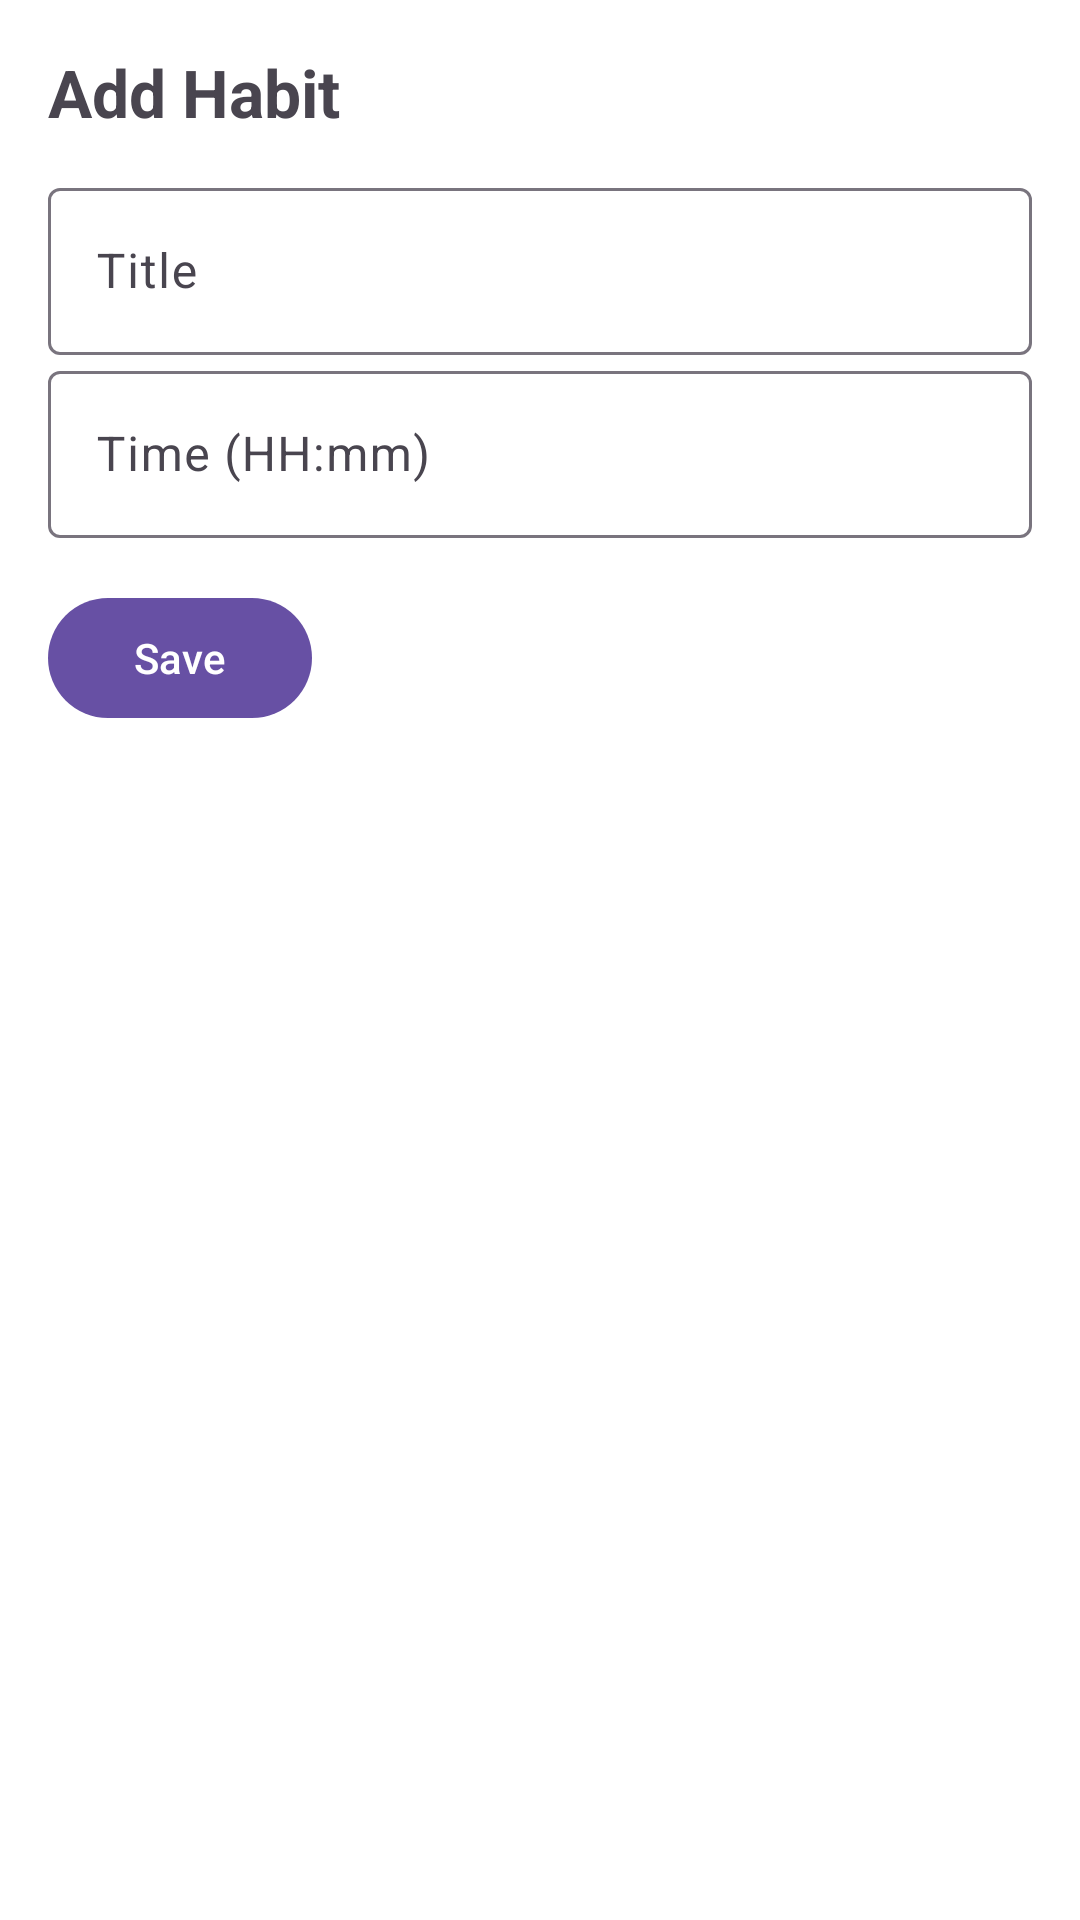

Write the Android layout XML for this screen, with the resource values it uses.
<!-- AndroidManifest.xml: application theme Theme.HabitFlow -->
<!-- res/layout/fragment_add_habit.xml -->
<?xml version="1.0" encoding="utf-8"?>
<LinearLayout xmlns:android="http://schemas.android.com/apk/res/android"
    android:orientation="vertical"
    android:padding="16dp"
    android:layout_width="match_parent"
    android:layout_height="match_parent">

    
    <TextView
        android:text="Add Habit"
        android:textStyle="bold"
        android:textSize="22sp"
        android:layout_width="wrap_content"
        android:layout_height="wrap_content" />

    
    <com.google.android.material.textfield.TextInputLayout
        android:layout_width="match_parent"
        android:layout_height="wrap_content"
        android:layout_marginTop="12dp">

        <com.google.android.material.textfield.TextInputEditText
            android:id="@+id/etTitle"
            android:hint="Title"
            android:layout_width="match_parent"
            android:layout_height="wrap_content" />
    </com.google.android.material.textfield.TextInputLayout>

    
    <com.google.android.material.textfield.TextInputLayout
        android:layout_width="match_parent"
        android:layout_height="wrap_content">

        <com.google.android.material.textfield.TextInputEditText
            android:id="@+id/etTime"
            android:hint="Time (HH:mm)"
            android:layout_width="match_parent"
            android:layout_height="wrap_content" />
    </com.google.android.material.textfield.TextInputLayout>

    
    <com.google.android.material.button.MaterialButton
        android:id="@+id/btnSave"
        android:text="Save"
        android:layout_width="wrap_content"
        android:layout_height="wrap_content"
        android:layout_marginTop="16dp" />

</LinearLayout>
<!-- resources referenced by this layout -->
<resources>
  <style name="Theme.HabitFlow" parent="Base.Theme.HabitFlow" />
  <style name="Base.Theme.HabitFlow" parent="Theme.Material3.DayNight.NoActionBar">
          
          <item name="android:windowBackground">@android:color/white</item>
      </style>
</resources>
